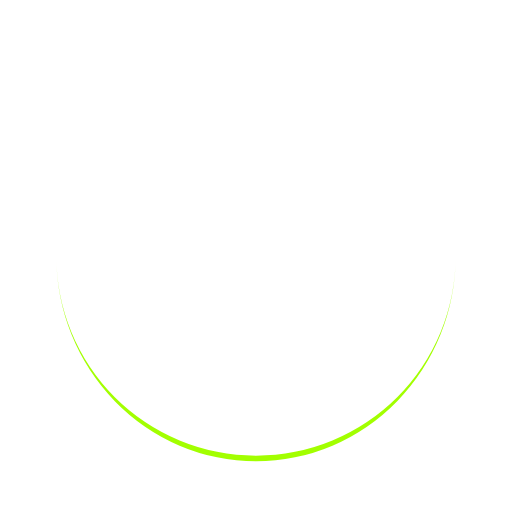
t = 0.00 s
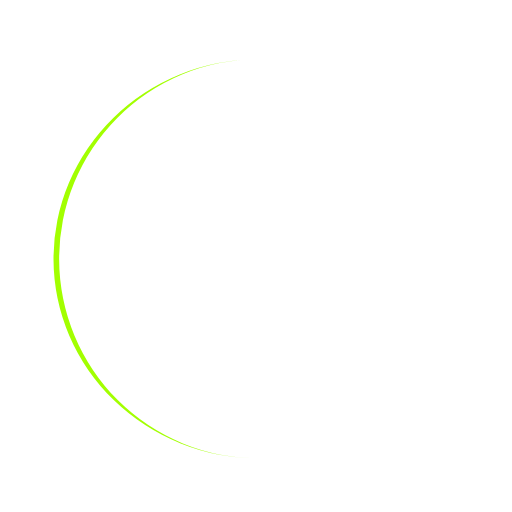
t = 0.23 s
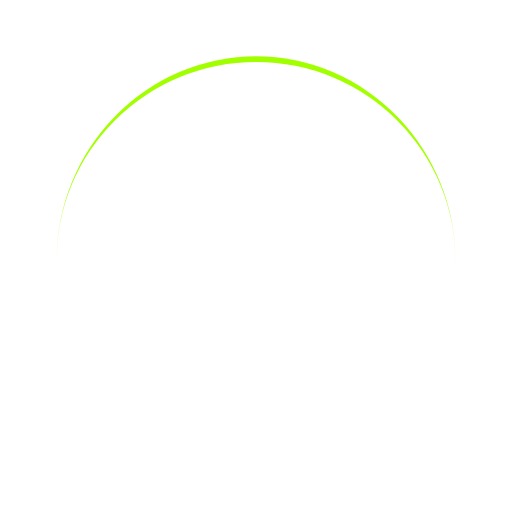
t = 0.46 s
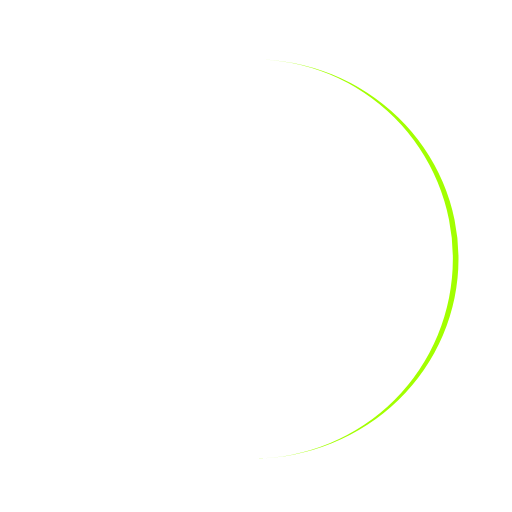
t = 0.69 s

The animated SVG that drew these frames (rendered in a browser with its animation timeline set to each time). Animation: 1 SMIL element (animateTransform=1); one cycle of 0.92 s, repeats indefinitely.

<?xml version="1.0" encoding="utf-8"?>
<svg xmlns="http://www.w3.org/2000/svg" xmlns:xlink="http://www.w3.org/1999/xlink" style="margin: auto; background: rgba(241, 242, 243, 0); display: block; shape-rendering: auto;" width="204px" height="204px" viewBox="0 0 100 100" preserveAspectRatio="xMidYMid">
<path d="M11 50A39 39 0 0 0 89 50A39 40.1 0 0 1 11 50" fill="#a2ff00" stroke="none">
  <animateTransform attributeName="transform" type="rotate" dur="0.9174311926605504s" repeatCount="indefinite" keyTimes="0;1" values="0 50 50.55;360 50 50.55"></animateTransform>
</path></svg>